The GitHub repository Vojeshwini/Black-pepper-disease-detection-using-AI contains a labelled image folder "data_final" with 6 categories: foot rot, healthy, leaf blight, pollu disease, slow decline, yellow mottle virus. Examples follow, each with its label.

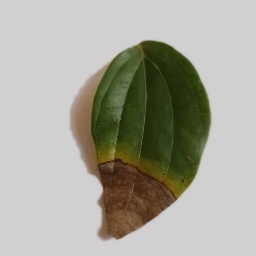
Label: foot rot

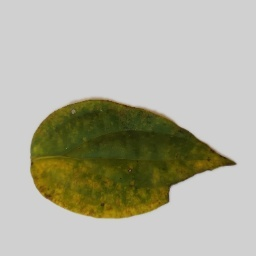
Label: slow decline

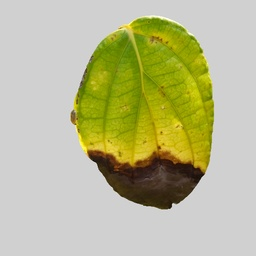
Label: leaf blight

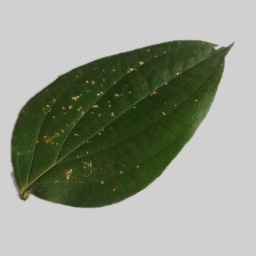
Label: pollu disease

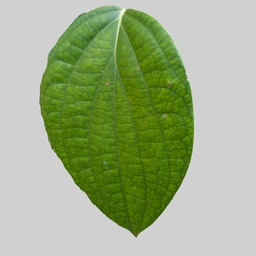
Label: healthy

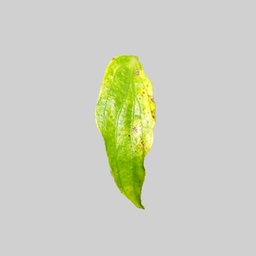
Label: yellow mottle virus
